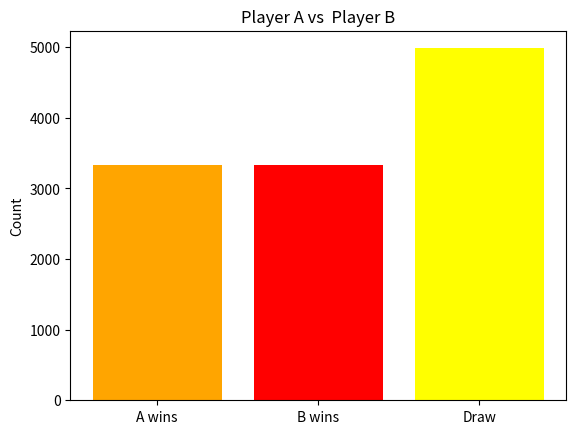

The script that saved this image:

import random
import matplotlib.pyplot as plt

# Define moves and what beats what
moves = ['rock', 'paper', 'scissors']
beats = {'rock': 'scissors', 'paper': 'rock', 'scissors': 'paper'}

# Game logic
def get_result(a, b):
    if a == b:
        return 'Draw'
    elif beats[a] == b:
        return 'A wins'
    else:
        return 'B wins'

def case1():
    return random.choices(moves, weights=[0.5, 0.25, 0.25])[0]

# case 1 simulation
results = {'A wins': 0, 'B wins': 0, 'Draw': 0}
rounds = 10000

for _ in range(rounds):
    a = random.choice(moves)
    b = case1()
    outcome = get_result(a, b)
    results[outcome] += 1

# case 1 results
print("Case 1 Results:", results)
plt.bar(results.keys(), results.values(), color=['orange', 'red', 'yellow'])
plt.title("Player A vs Player B")
plt.ylabel("Count")
plt.show()

# Counter dictionary
counter_move = {'rock': 'paper', 'paper': 'scissors', 'scissors': 'rock'}

def case2(prev_a):
    if prev_a is None:
        return random.choice(moves)
    return counter_move[prev_a]

# case 2 simulation
results = {'A wins': 0, 'B wins': 0, 'Draw': 0}
rounds = 10000
prev_a = None

for _ in range(rounds):
    a = random.choice(moves)
    b = case2(prev_a)
    prev_a = a
    outcome = get_result(a, b)
    results[outcome] += 1

# case 2 results
print("Case 2 Results:", results)
plt.bar(results.keys(), results.values(), color=['orange', 'red', 'yellow'])
plt.title("Player A vs  Player B")
plt.ylabel("Count")
plt.show()

#case 3 simulation
results = {'A wins': 0, 'B wins': 0, 'Draw': 0}
rounds = 10000

for _ in range(rounds):
    a = case1()
    b = case2(prev_a)
    outcome = get_result(a, b)
    results[outcome] += 1

# case 3 results
print("Case 3 Results:", results)
plt.bar(results.keys(), results.values(), color=['orange', 'red', 'yellow'])
plt.title("Player A vs  Player B")
plt.ylabel("Count")
plt.show()
